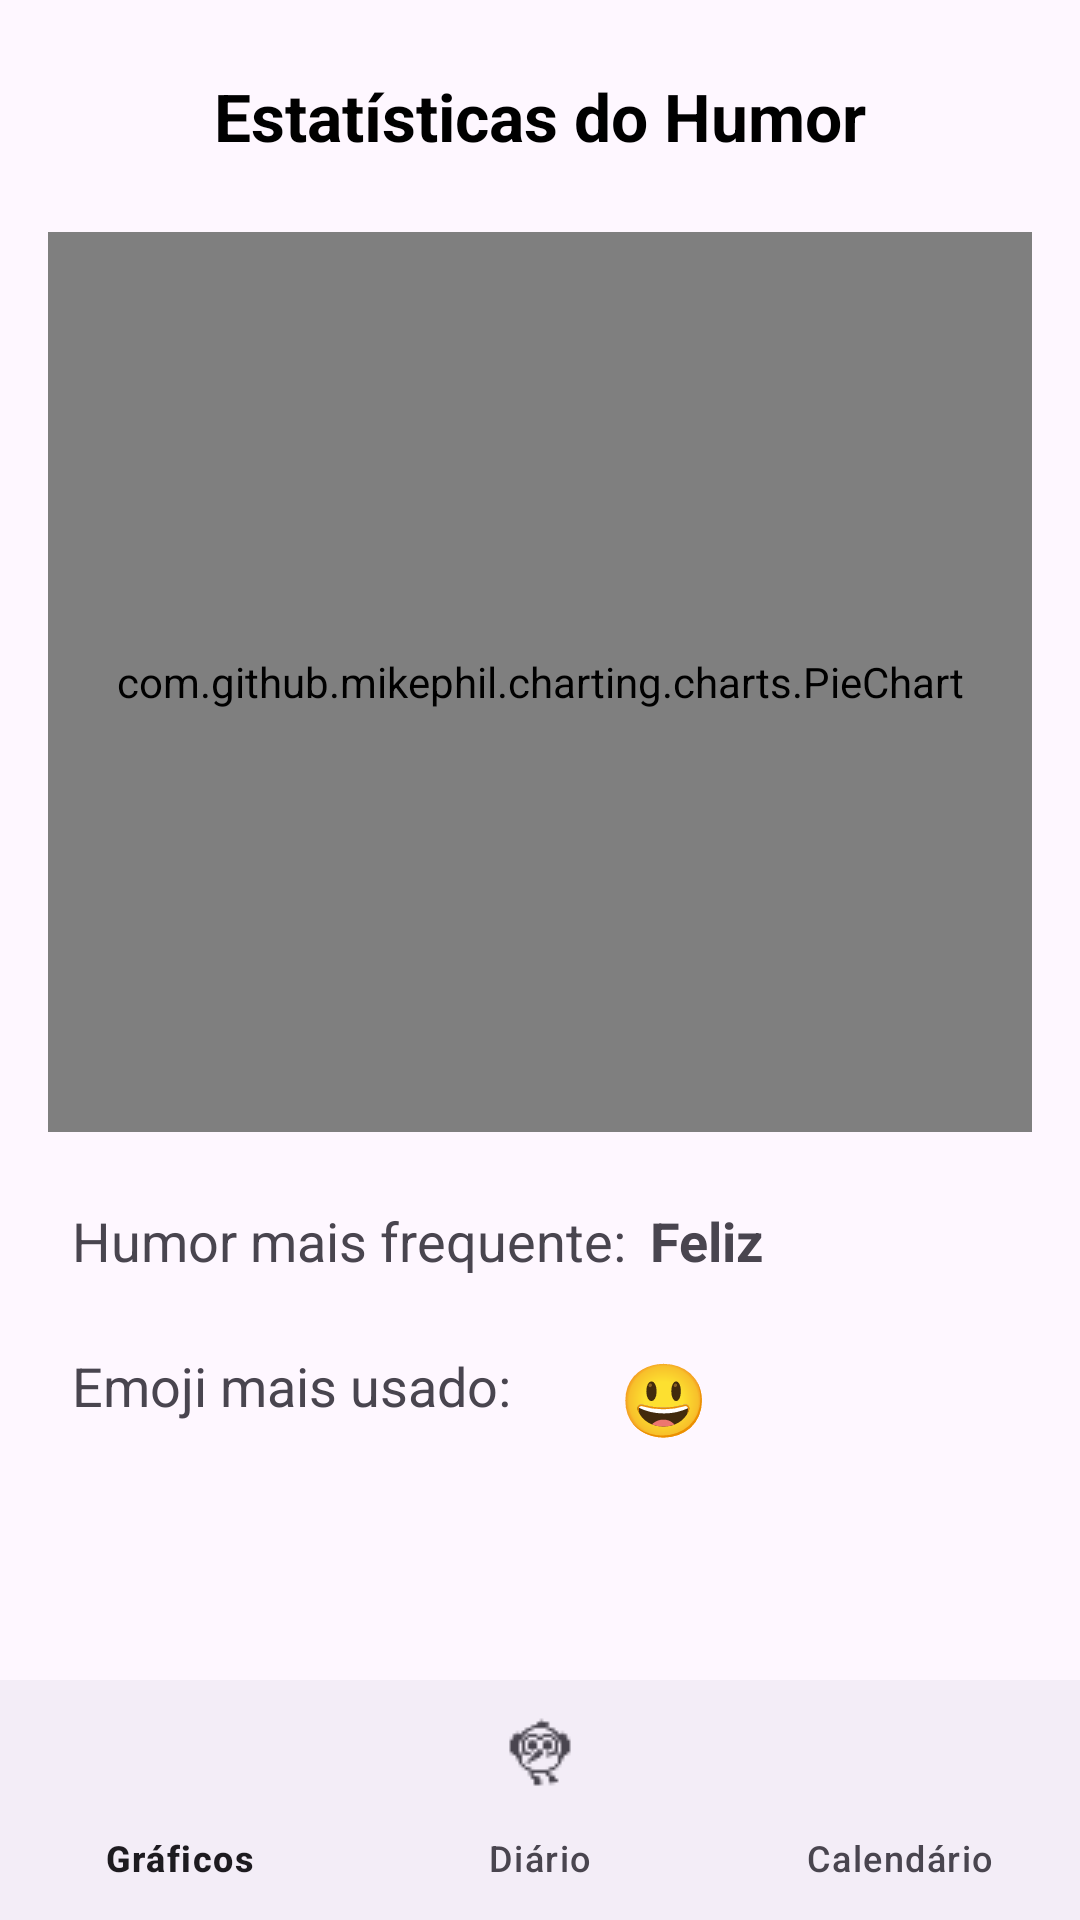

Here is an Android app screen rendered from its layout file. Give the layout XML and the strings, colors and styles it references.
<!-- AndroidManifest.xml: application theme Theme.MySweetDiary -->
<!-- res/layout/activity_graph.xml -->
<?xml version="1.0" encoding="utf-8"?>
<androidx.constraintlayout.widget.ConstraintLayout xmlns:android="http://schemas.android.com/apk/res/android"
    xmlns:app="http://schemas.android.com/apk/res-auto"
    xmlns:tools="http://schemas.android.com/tools"
    android:id="@+id/main"
    android:layout_width="match_parent"
    android:layout_height="match_parent"
    tools:context=".GraphActivity">

    <TextView
        android:id="@+id/titleGraph"
        android:layout_width="wrap_content"
        android:layout_height="wrap_content"
        android:text="Estatísticas do Humor"
        android:textSize="22sp"
        android:textStyle="bold"
        android:textColor="@android:color/black"
        app:layout_constraintTop_toTopOf="parent"
        app:layout_constraintStart_toStartOf="parent"
        app:layout_constraintEnd_toEndOf="parent"
        android:layout_marginTop="24dp"/>

    <com.github.mikephil.charting.charts.PieChart
        android:id="@+id/pieChart"
        android:layout_width="0dp"
        android:layout_height="300dp"
        app:layout_constraintTop_toBottomOf="@id/titleGraph"
        app:layout_constraintStart_toStartOf="parent"
        app:layout_constraintEnd_toEndOf="parent"
        android:layout_marginTop="24dp"
        android:layout_marginHorizontal="16dp"/>

    <TextView
        android:id="@+id/textMainMood"
        android:layout_width="wrap_content"
        android:layout_height="wrap_content"
        android:text="Humor mais frequente:"
        android:textSize="18sp"
        app:layout_constraintTop_toBottomOf="@id/pieChart"
        app:layout_constraintStart_toStartOf="parent"
        android:layout_marginTop="24dp"
        android:layout_marginStart="24dp"/>

    <TextView
        android:id="@+id/mainMood"
        android:layout_width="wrap_content"
        android:layout_height="wrap_content"
        android:text="Feliz"
        android:textSize="18sp"
        android:textStyle="bold"
        app:layout_constraintTop_toTopOf="@id/textMainMood"
        app:layout_constraintStart_toEndOf="@id/textMainMood"
        android:layout_marginStart="8dp"/>

    <TextView
        android:id="@+id/textMainIcon"
        android:layout_width="wrap_content"
        android:layout_height="wrap_content"
        android:layout_marginStart="24dp"
        android:layout_marginTop="24dp"
        android:text="Emoji mais usado:"
        android:textSize="18sp"
        app:layout_constraintStart_toStartOf="parent"
        app:layout_constraintTop_toBottomOf="@id/textMainMood" />

    <TextView
        android:id="@+id/mainIcon"
        android:layout_width="wrap_content"
        android:layout_height="wrap_content"
        android:layout_marginStart="36dp"
        android:text="😃"
        android:textSize="24sp"
        app:layout_constraintStart_toEndOf="@id/textMainIcon"
        app:layout_constraintTop_toTopOf="@id/textMainIcon" />

    <com.google.android.material.bottomnavigation.BottomNavigationView
        android:id="@+id/bottomNavigation"
        android:layout_width="match_parent"
        android:layout_height="wrap_content"
        app:layout_constraintBottom_toBottomOf="parent"
        app:layout_constraintStart_toStartOf="parent"
        app:layout_constraintEnd_toEndOf="parent"
        app:menu="@menu/bottom_nav_menu" />

</androidx.constraintlayout.widget.ConstraintLayout>
<!-- resources referenced by this layout -->
<resources>
  <style name="Theme.MySweetDiary" parent="Base.Theme.MySweetDiary" />
  <style name="Base.Theme.MySweetDiary" parent="Theme.Material3.DayNight.NoActionBar">
          
          
      </style>
</resources>
